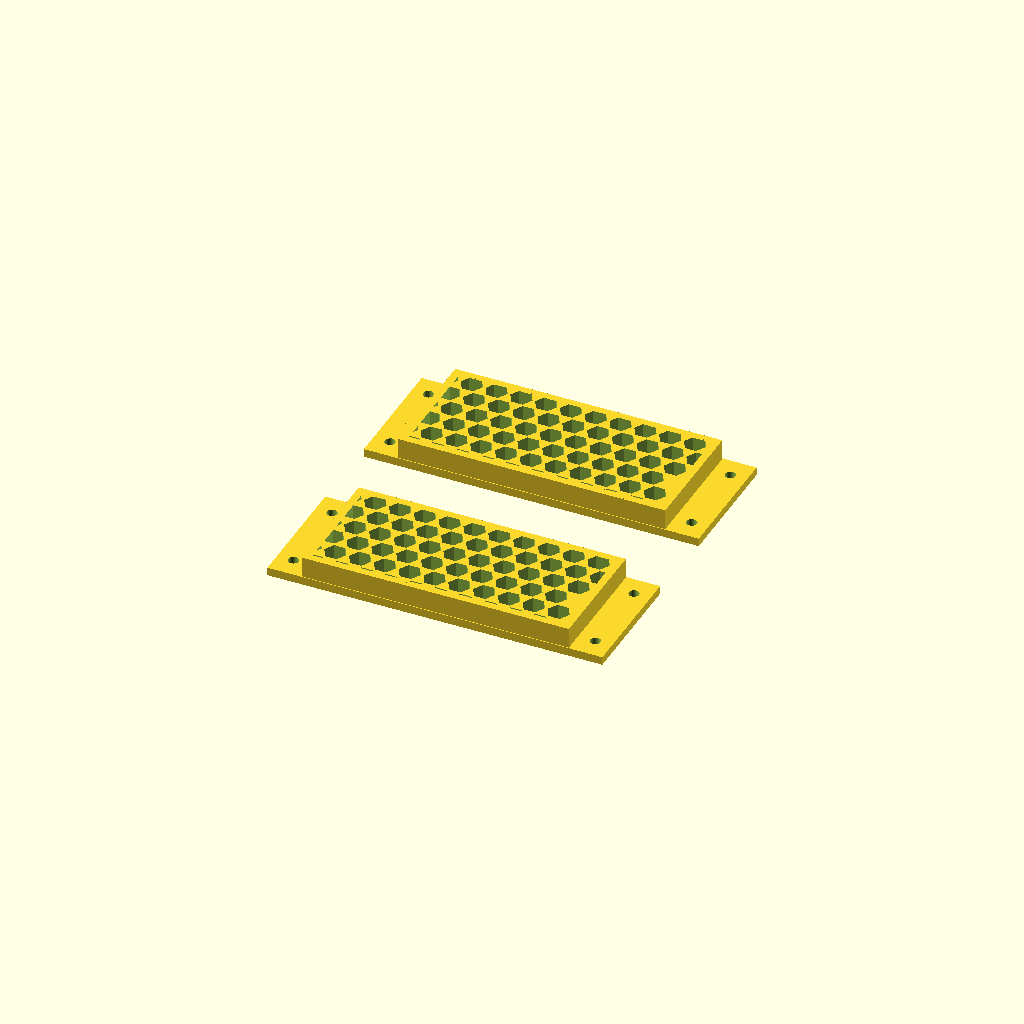
Cell 1: the model at its default parameters.
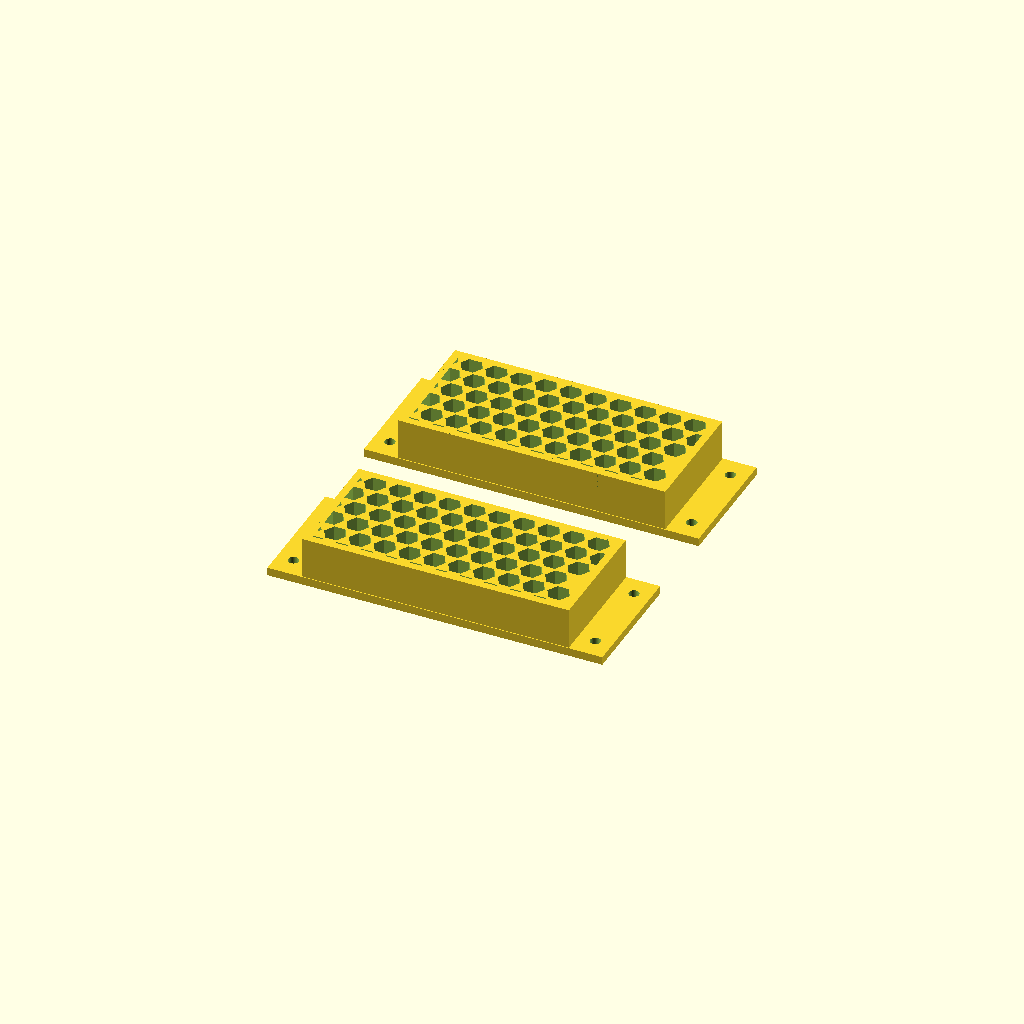
Cell 2: the same model with wall = 10.
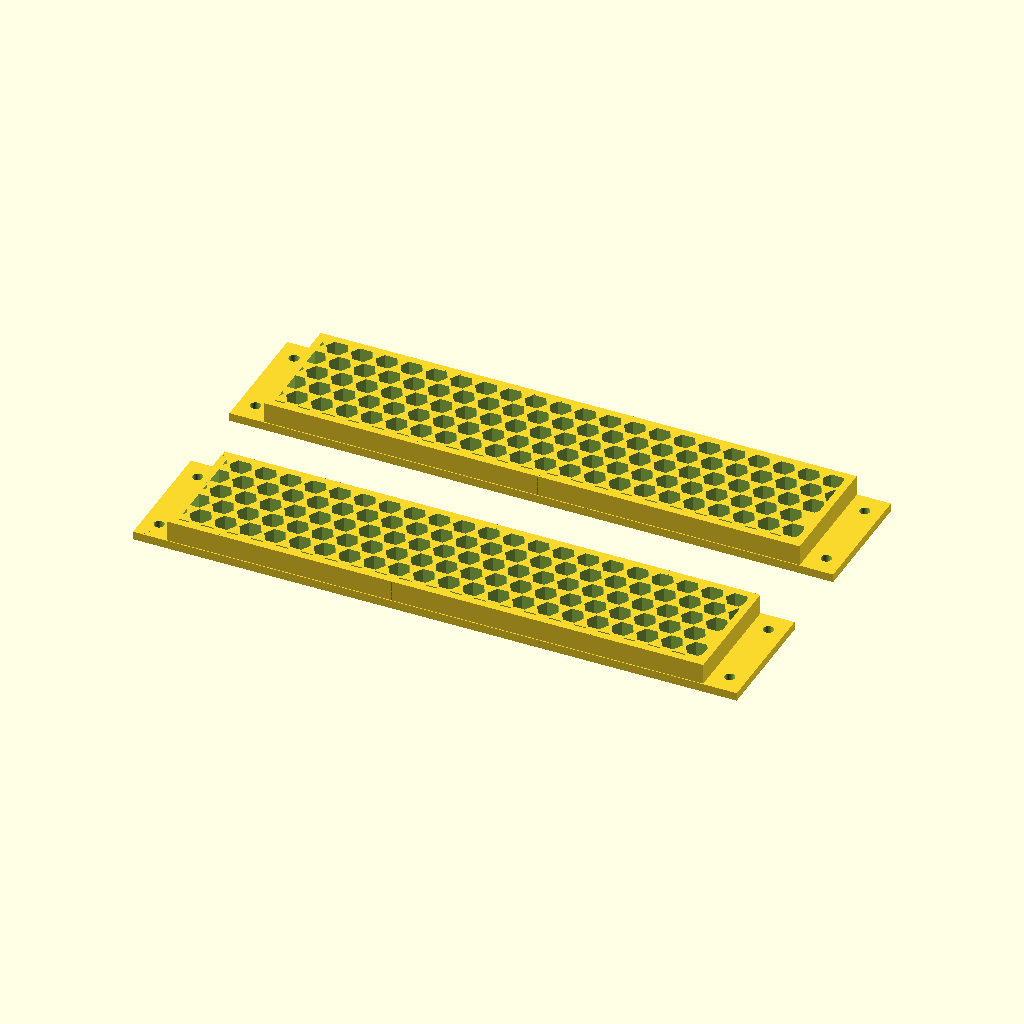
Cell 3: spk_grille_w = 130 (everything else at default).
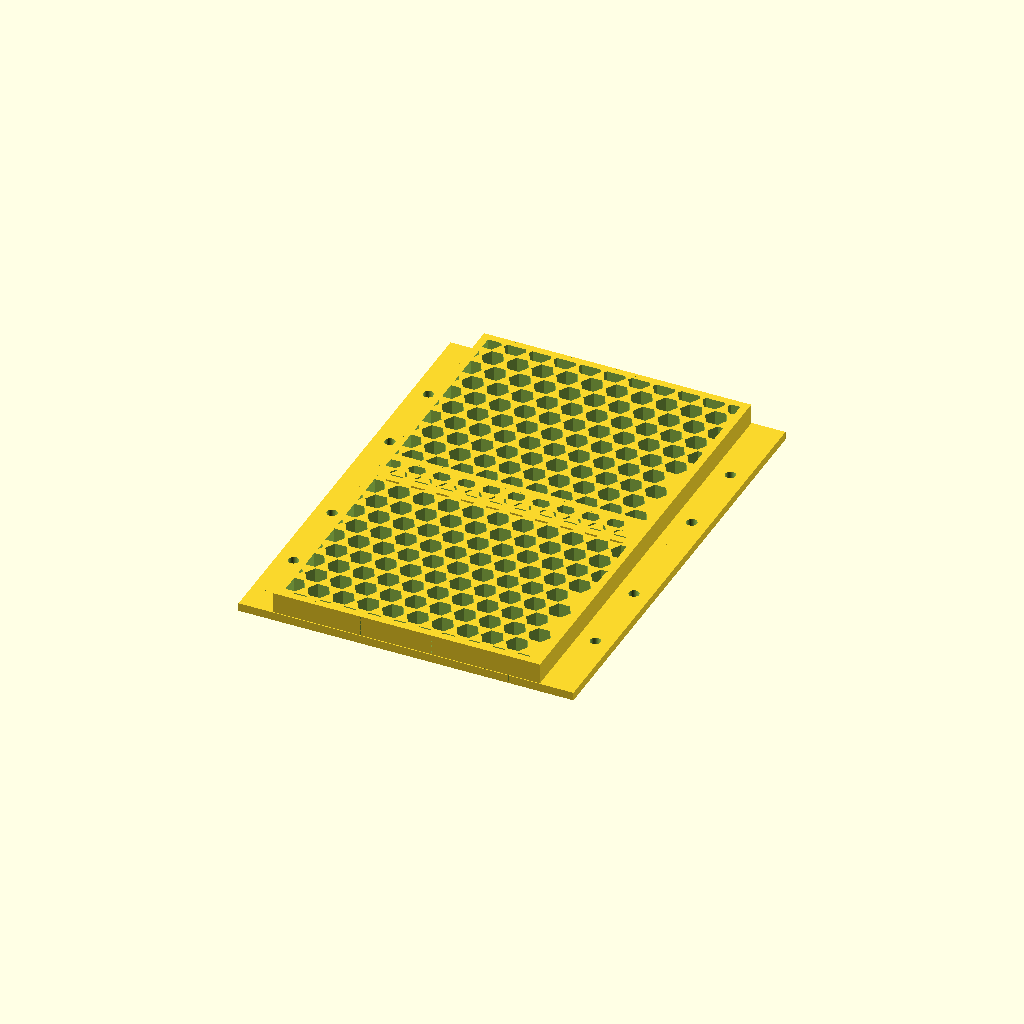
Cell 4 — spk_grille_h set to 60, the other parameters unchanged.
One fixed orthographic camera (rotation 55°, 0°, 25°; colour scheme Cornfield) for every cell.
The OpenSCAD source (chromacade-speaker-grilles.scad):
// ChromaCade Synthesizer - Speaker Grille Inserts
$fn = 60;

wall = 5;
spk_grille_w = 65;
spk_grille_h = 30;

// Render two inserts flat on the bed
translate([0, 25, 0]) speaker_grille_insert();
translate([0, -25, 0]) speaker_grille_insert();

module speaker_grille_insert() {
    gw = spk_grille_w;
    gh = spk_grille_h;
    rim = 8;
    flange_t = 2;
    plug_t = wall;
    tol = 0.4;
    
    hole_radius = 2.7;
    spacing     = 6;

    difference() {
        union() {
            // Flange only extends on the left and right, flush with top/bottom
            translate([0, 0, flange_t/2]) cube([gw + rim*2, gh, flange_t], center=true);
            translate([0, 0, flange_t + plug_t/2]) cube([gw - tol, gh - tol, plug_t], center=true);
        }
        
        intersection() {
            translate([0, 0, (flange_t + plug_t)/2]) cube([gw - 4, gh - 4, (flange_t + plug_t)*3], center=true);
            union() {
                for (x = [-gw/2 : spacing : gw/2]) {
                    for (y = [-gh/2 : spacing*0.866 : gh/2]) {
                        x_offset = x + (round(y/(spacing*0.866)) % 2) * (spacing/2);
                        translate([x_offset, y, 0]) cylinder(h=(flange_t + plug_t)*4, r=hole_radius, $fn=6, center=true);
                    }
                }
            }
        }
        
        for (cx = [-(gw/2 + rim/2), (gw/2 + rim/2)]) {
            for (cy = [-10, 10]) {
                translate([cx, cy, 0]) cylinder(h=flange_t*4, d=2.5, center=true); 
            }
        }
    }
}
Customizer parameters (derived from the source; name, type, default, range or options):
wall: number, default 5
spk_grille_w: number, default 65
spk_grille_h: number, default 30
